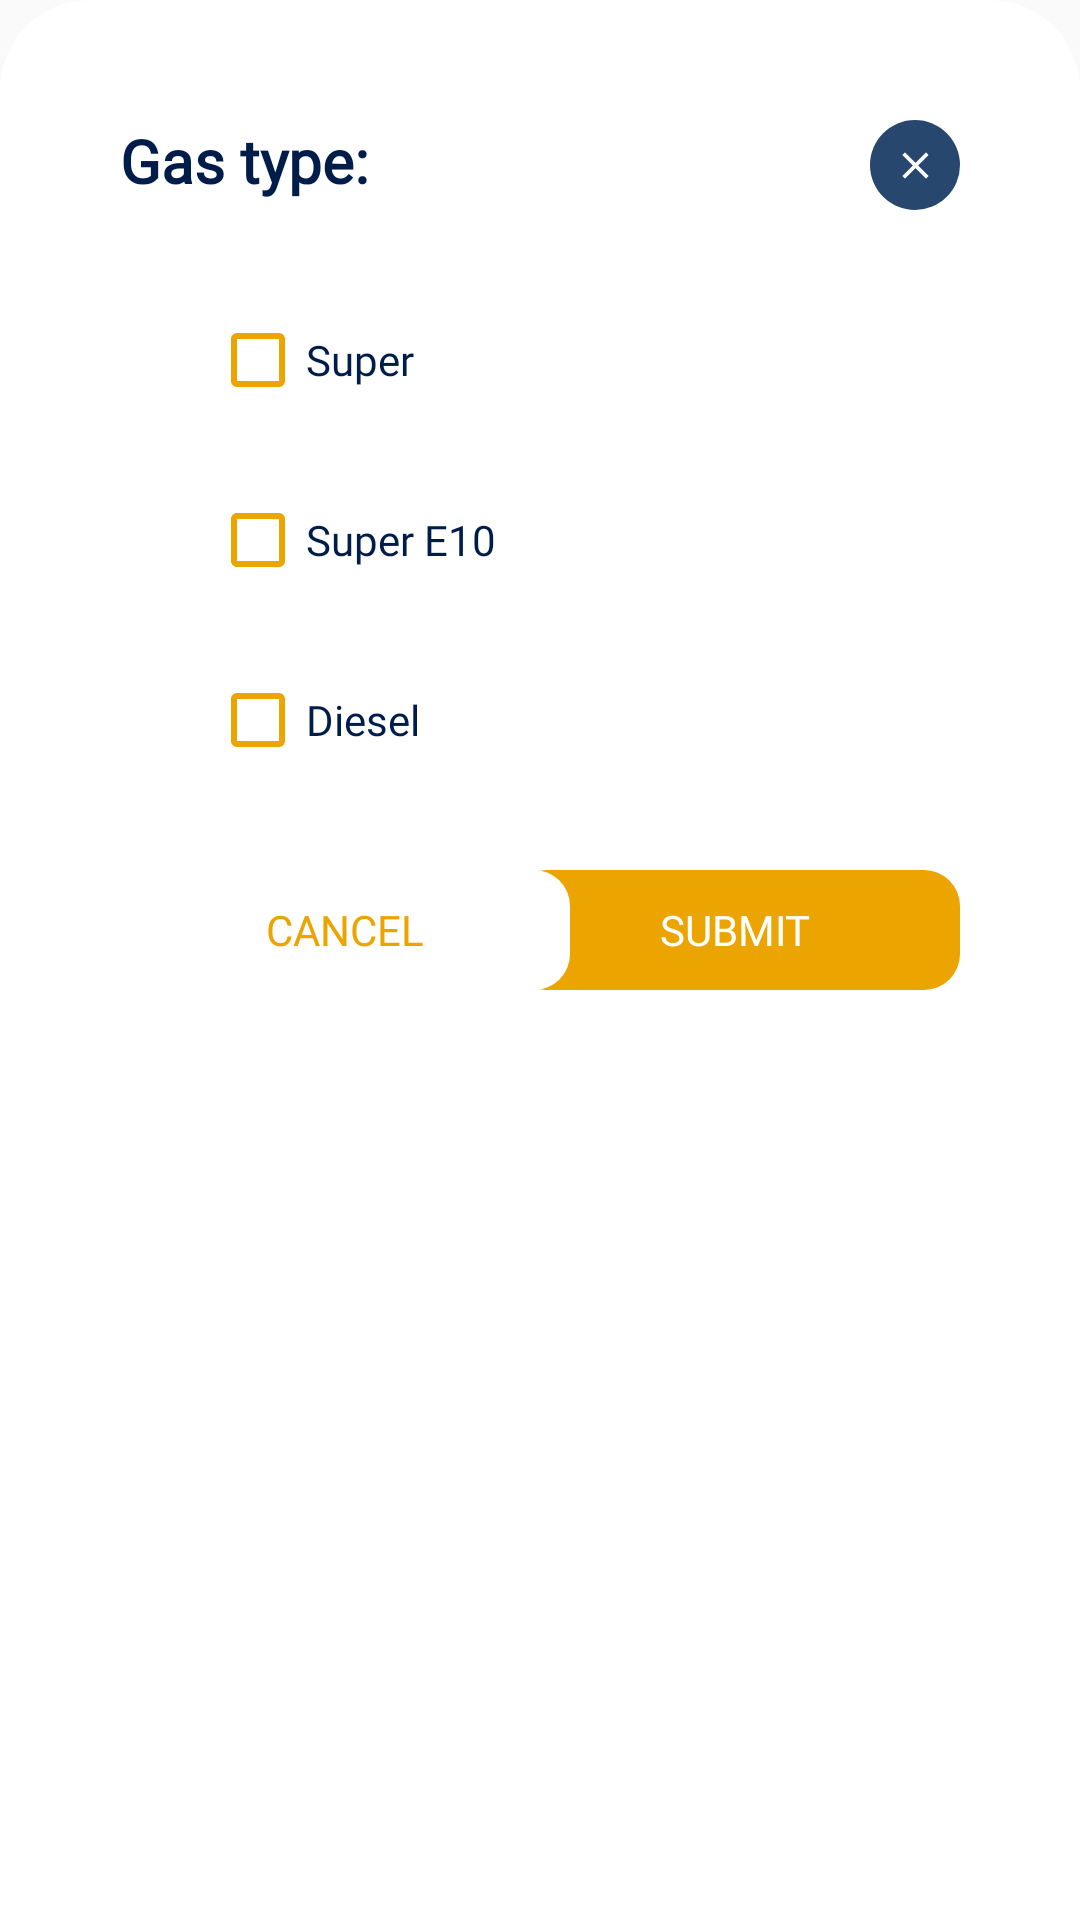

Reconstruct the res/layout file that produces this screen, plus the resources it refers to.
<!-- AndroidManifest.xml: application theme AppTheme.NoActionBar -->
<!-- res/layout/choosetype_popup_dialog.xml -->
<androidx.constraintlayout.widget.ConstraintLayout xmlns:android="http://schemas.android.com/apk/res/android"
    xmlns:app="http://schemas.android.com/apk/res-auto"
    xmlns:tools="http://schemas.android.com/tools"
    android:orientation="vertical"
    android:layout_width="match_parent"
    android:layout_height="match_parent"
    android:backgroundTint="@color/colorWhite"
    android:background="@drawable/top_corners_rounded">

    <TextView
        android:id="@+id/textView3"
        android:layout_width="0dp"
        android:layout_height="30dp"
        android:layout_gravity="center"
        android:layout_marginStart="40dp"
        android:layout_marginTop="40dp"
        android:layout_marginEnd="20dp"
        android:fontFamily="@font/opensansextrabold"
        android:lineHeight="23dp"
        android:text="Gas type:"
        android:textColor="@color/colorPrimaryDark"
        android:textSize="20sp"
        android:textStyle="bold"
        app:layout_constraintEnd_toStartOf="@+id/closePopup"
        app:layout_constraintStart_toStartOf="parent"
        app:layout_constraintTop_toTopOf="parent" />

    <ImageButton
        android:id="@+id/closePopup"
        android:layout_width="30dp"
        android:layout_height="30dp"
        android:layout_marginEnd="40dp"
        android:layout_marginRight="40dp"
        android:background="@drawable/round_button"
        android:backgroundTint="@color/colorPrimary"
        android:src="@drawable/closeicon"
        app:layout_constraintBottom_toBottomOf="@+id/textView3"
        app:layout_constraintEnd_toEndOf="parent"
        app:layout_constraintTop_toTopOf="@+id/textView3" />

    <androidx.constraintlayout.widget.ConstraintLayout
        android:id="@+id/constraintLayout2"
        android:layout_width="match_parent"
        android:layout_height="180dp"
        android:layout_marginStart="20dp"
        android:layout_marginLeft="20dp"
        android:layout_marginTop="20dp"
        android:layout_marginEnd="20dp"
        android:layout_marginRight="20dp"
        app:layout_constraintEnd_toEndOf="parent"
        app:layout_constraintStart_toStartOf="parent"
        app:layout_constraintTop_toBottomOf="@+id/textView3">

        <androidx.constraintlayout.widget.ConstraintLayout
            android:layout_width="match_parent"
            android:layout_height="60dp"
            app:layout_constraintEnd_toEndOf="parent"
            app:layout_constraintStart_toStartOf="parent"
            app:layout_constraintTop_toTopOf="parent">

            <CheckBox
                android:id="@+id/checkSuper"
                android:layout_width="0dp"
                android:layout_height="wrap_content"
                android:layout_marginStart="50dp"
                android:layout_marginLeft="50dp"
                android:buttonTint="@color/colorAccent"
                android:fontFamily="@font/opensanssemibold"
                android:text="Super"
                android:textColor="@color/colorPrimaryDark"
                app:layout_constraintBottom_toBottomOf="parent"
                app:layout_constraintEnd_toEndOf="parent"

                app:layout_constraintStart_toStartOf="parent"
                app:layout_constraintTop_toTopOf="parent" />
        </androidx.constraintlayout.widget.ConstraintLayout>

        <androidx.constraintlayout.widget.ConstraintLayout
            android:id="@+id/typeE10"
            android:layout_width="match_parent"
            android:layout_height="60dp"
            android:layout_marginTop="60dp"
            app:layout_constraintEnd_toEndOf="parent"
            app:layout_constraintStart_toStartOf="parent"
            app:layout_constraintTop_toTopOf="parent">

            <CheckBox
                android:id="@+id/checkE10"
                android:layout_width="0dp"
                android:layout_height="wrap_content"
                android:layout_marginStart="50dp"
                android:layout_marginLeft="50dp"
                android:buttonTint="@color/colorAccent"
                android:fontFamily="@font/opensanssemibold"
                android:text="Super E10"
                android:textColor="@color/colorPrimaryDark"
                app:layout_constraintBottom_toBottomOf="parent"
                app:layout_constraintEnd_toEndOf="parent"
                app:layout_constraintStart_toStartOf="parent"
                app:layout_constraintTop_toTopOf="parent" />
        </androidx.constraintlayout.widget.ConstraintLayout>

        <androidx.constraintlayout.widget.ConstraintLayout
            android:id="@+id/typeDiesel"
            android:layout_width="match_parent"
            android:layout_height="60dp"
            app:layout_constraintBottom_toBottomOf="parent"
            app:layout_constraintEnd_toEndOf="parent"
            app:layout_constraintStart_toStartOf="parent">

            <CheckBox
                android:id="@+id/checkDiesel"
                android:layout_width="0dp"
                android:layout_height="wrap_content"
                android:layout_marginStart="50dp"
                android:layout_marginLeft="50dp"
                android:buttonTint="@color/colorAccent"
                android:fontFamily="@font/opensanssemibold"
                android:text="Diesel"

                android:textColor="@color/colorPrimaryDark"
                app:layout_constraintBottom_toBottomOf="parent"
                app:layout_constraintEnd_toEndOf="parent"
                app:layout_constraintStart_toStartOf="parent"
                app:layout_constraintTop_toTopOf="parent" />
        </androidx.constraintlayout.widget.ConstraintLayout>
    </androidx.constraintlayout.widget.ConstraintLayout>

    <Button
        android:id="@+id/popupSubmit"
        android:layout_width="150dp"
        android:layout_height="40dp"
        android:layout_marginTop="20dp"
        android:layout_marginEnd="40dp"
        android:layout_marginRight="40dp"
        android:layout_weight="1"
        android:background="@drawable/button"
        android:backgroundTint="@color/colorAccent"
        android:elevation="2dp"
        android:fontFamily="@font/opensansbold"
        android:text="SUBMIT"
        android:textColor="@color/colorWhite"
        app:layout_constraintEnd_toEndOf="parent"
        app:layout_constraintTop_toBottomOf="@+id/constraintLayout2" />

    <Button
        android:id="@+id/popupCancel"
        android:layout_width="150dp"
        android:layout_height="40dp"
        android:layout_marginStart="40dp"
        android:layout_marginLeft="40dp"
        android:layout_marginTop="20dp"
        android:layout_weight="1"
        android:background="@drawable/button"
        android:backgroundTint="@color/colorWhite"
        android:elevation="2dp"
        android:fontFamily="@font/opensansbold"
        android:text="CANCEL"
        android:textColor="@color/colorAccent"
        app:layout_constraintStart_toStartOf="parent"
        app:layout_constraintTop_toBottomOf="@+id/constraintLayout2" />

</androidx.constraintlayout.widget.ConstraintLayout>
<!-- resources referenced by this layout -->
<resources>
  <color name="colorAccent">#ECA400</color>
  <color name="colorPrimary">#27476E</color>
  <color name="colorPrimaryDark">#001D4A</color>
  <color name="colorWhite">#FFFFFF</color>
  <!-- drawable button (drawable) -->
  <?xml version="1.0" encoding="utf-8"?>
  <shape android:shape="rectangle" xmlns:android="http://schemas.android.com/apk/res/android">
  
      <corners android:radius="12dp"/>
  
  </shape>
  <!-- drawable closeicon (drawable) -->
  <vector xmlns:android="http://schemas.android.com/apk/res/android"
          android:width="15dp"
          android:height="15dp"
          android:viewportWidth="24.0"
          android:viewportHeight="24.0">
      <path
          android:fillColor="#FFFFFF"
          android:pathData="M19,6.41L17.59,5 12,10.59 6.41,5 5,6.41 10.59,12 5,17.59 6.41,19 12,13.41 17.59,19 19,17.59 13.41,12z"/>
  </vector>
  <!-- drawable round_button (drawable) -->
  <?xml version="1.0" encoding="utf-8"?>
  <shape android:shape="rectangle" xmlns:android="http://schemas.android.com/apk/res/android">
  
      <corners android:radius="50sp"/>
  
  </shape>
  <!-- drawable top_corners_rounded (drawable) -->
  <?xml version="1.0" encoding="utf-8"?>
  <shape android:shape="rectangle" xmlns:android="http://schemas.android.com/apk/res/android">
  
      <corners android:topRightRadius="30dp" android:topLeftRadius="30dp"/>
  
  </shape>
  <style name="AppTheme.NoActionBar">
          <item name="windowActionBar">false</item>
          <item name="windowNoTitle">true</item>
  
      </style>
</resources>
